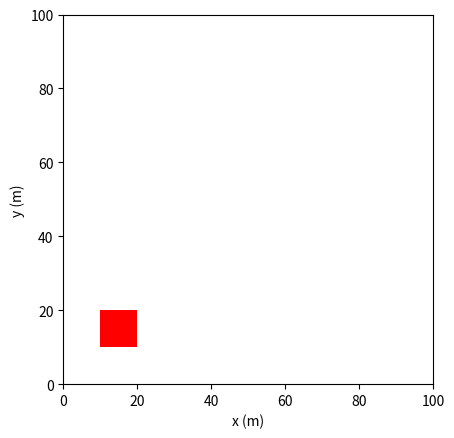

Write the Python code that produced this figure.
from matplotlib import pyplot as plt
import matplotlib.animation as animation
import numpy as np
import random

#Set coordinates and aspect ratio
fig = plt.figure()
fig.set_dpi(100)
axis_max = 100
axis_min = 0
axis = plt.axes(xlim=(axis_min, axis_max), ylim=(axis_min, axis_max))
plt.gca().set_aspect(1)

#Gravity and time step
G = 9.80665
TSTEP = 0.0009
t = TSTEP

#Array axis indexes 
x_axis = 0
y_axis = 1
z_axis = 2

#Initial velocity and angle
v0 = 70
alpha_deg = 45

#Degrees to radians
alpha_rad = alpha_deg/180 * np.pi

#Velocity to x and y components
velocity = [
    v0 * np.cos(alpha_rad),
    v0 * np.sin(alpha_rad),
    0.0]

#
e = 0.7
mass = 0.1
momentum = 0.9

#Initial 
angle = 0
angular_velocity = [0.0, 0.0, 2.7]

""" #Initial velocity and angle
v0 = random.randint(0, 100)
alpha_deg = random.randint(0, 360)

#Degrees to radians
alpha_rad = alpha_deg/180 * np.pi

#Velocity to x and y components
velocity = [
    v0 * np.cos(alpha_rad),
    v0 * np.sin(alpha_rad),
    0.0]

#
e = random.random()
mass = random.uniform(1.0, 20.0)
momentum = mass * np.power(5, 2)

#Initial 
angle = 0
angular_velocity = [0.0, 0.0, random.uniform(0.0, 5.0)] """

#Edge normal vectors
yNorm_floor = [0, 1, 0]
yNorm_roof = [0, -1, 0]
xNorm_rWall = [-1, 0, 0]
xNorm_lWall = [1, 0, 0]

l = 10.0
#Giving polygon points and center of mass
polygon_vertex = np.array([[10.0, 10.0], [10.0, 20.0], [20.0, 20.0], [20.0, 10.0]])

#Polygon starting location
polygon_vertex_cm = np.array([[-5.0, -5.0], [-5.0, 5.0], [5.0, 5.0], [5.0, -5.0]])

x_value = 0.0
y_value = 0.0
m = 0.0

#Calculate polygon center of mass location
for i in polygon_vertex:
    x_value += i[x_axis] * mass
    y_value += i[y_axis] * mass
    m += mass

polygon_cm = [x_value/m, y_value/m]

box = plt.Polygon(polygon_vertex, closed=False, fc='r')
axis.add_patch(box)

def collision_calculation(
    coordinate, 
    norm, 
    vel, 
    dot_hitVelocity_norm,
    crossP_hitPoint_norm,
    angular_v, 
    ang):

    #Impact impulse
    impulse = -(1 + e) * (dot_hitVelocity_norm / (1/mass + np.power(crossP_hitPoint_norm[z_axis], 2)/momentum))

    #New velocities after impact
    vel[x_axis] += impulse/mass * norm[x_axis]
    vel[y_axis] += impulse/mass * norm[y_axis]

    #Change speed to opposite
    vel[coordinate] *= -1

    #New angular velocity and angle
    angular_v[z_axis] = angular_v[z_axis] + impulse/momentum * crossP_hitPoint_norm[z_axis]

    #New angle
    ang = ang + angular_v[z_axis] * t
    
    return [vel, angular_v, ang]


def init():
    return box,

# [redacted]
def animate(i):

    global t
    global velocity
    global angle
    global angular_velocity
    global momentum

    t = TSTEP
    collision = False

    #Polygon new center of mass location
    polygon_cm[x_axis] = polygon_cm[x_axis] + velocity[x_axis] * t
    polygon_cm[y_axis] = polygon_cm[y_axis] + velocity[y_axis] * t #tähän vy initial ja vy keskiarvo

    for i,j in zip(polygon_vertex, polygon_vertex_cm):
        
        #Polygon point new location
        i[x_axis] = j[x_axis] * np.cos(angle) - j[y_axis] * np.sin(angle) + polygon_cm[x_axis]
        i[y_axis] = j[x_axis] * np.sin(angle) + j[y_axis] * np.cos(angle) + polygon_cm[y_axis]

    #result = [vx, vy, angular_velocity, angle]

    for i in polygon_vertex:
        
        #Calculation for impact vector from the center of mass
        hit_point_vector = [
        i[x_axis] - polygon_cm[x_axis], 
        i[y_axis] - polygon_cm[y_axis],
        0.0]

        #Cross product between angle velocity and hitpoint
        crossP_angularV_hitVector = np.cross(angular_velocity, hit_point_vector)

        #Hitpoint velocity
        hit_point_velocity = velocity + crossP_angularV_hitVector
        
        #Dot product between impact velocity and impact norm
        dot_hit_vel_yNorm_floor = np.dot(hit_point_velocity, yNorm_floor)
        dot_hit_vel_yNorm_roof = np.dot(hit_point_velocity, yNorm_roof)
        dot_hit_vel_xNorm_rWall = np.dot(hit_point_velocity, xNorm_rWall)
        dot_hit_vel_xNorm_lWall = np.dot(hit_point_velocity, xNorm_lWall)

        #Cross product between impact vector and impact norm
        crossP_hit_vector_floor = np.cross(hit_point_vector, yNorm_floor)
        crossP_hit_vector_roof = np.cross(hit_point_vector, yNorm_roof)
        crossP_hit_vector_rWall = np.cross(hit_point_vector, xNorm_rWall)
        crossP_hit_vector_lWall = np.cross(hit_point_vector, xNorm_lWall)

        #Collision with RIGHT WALL
        if(i[x_axis] > axis_max and dot_hit_vel_xNorm_rWall < 0):
            print("Collision with RIGHT WALL")

            result = collision_calculation(
                coordinate=x_axis, 
                norm=xNorm_rWall, 
                vel=velocity,
                dot_hitVelocity_norm=dot_hit_vel_xNorm_rWall,
                crossP_hitPoint_norm=crossP_hit_vector_rWall,
                angular_v=angular_velocity,
                ang=angle)

            collision = True
            print(result)

        #Collision with LEFT WALL
        if i[x_axis] < axis_min and dot_hit_vel_xNorm_lWall < 0:
            print("Collision with LEFT WALL")

            result = collision_calculation(
                coordinate=x_axis, 
                norm=xNorm_lWall, 
                vel=velocity,
                dot_hitVelocity_norm=dot_hit_vel_xNorm_lWall,
                crossP_hitPoint_norm=crossP_hit_vector_lWall,
                angular_v=angular_velocity,
                ang=angle)
                
            collision = True

        #Collision with ROOF
        if(i[y_axis] > axis_max and dot_hit_vel_yNorm_roof < 0):
            print("Collision with ROOF")

            result = collision_calculation(
                coordinate=y_axis, 
                norm=yNorm_floor, 
                vel=velocity,
                dot_hitVelocity_norm=dot_hit_vel_yNorm_roof,
                crossP_hitPoint_norm=crossP_hit_vector_roof,
                angular_v=angular_velocity,
                ang=angle)

            collision = True

        #Collision with FLOOR
        if(i[y_axis] < axis_min and dot_hit_vel_yNorm_floor < 0): 
            print("Collision with FLOOR")
            
            result = collision_calculation(
                coordinate=y_axis,  
                norm=yNorm_floor, 
                vel=velocity,
                dot_hitVelocity_norm=dot_hit_vel_yNorm_floor,
                crossP_hitPoint_norm=crossP_hit_vector_floor,
                angular_v=angular_velocity,
                ang=angle)
            
            collision = True

    #When collision has happened the results determine the new parameters
    if  collision is True:
    
        velocity = result[0]
        angular_velocity = result[1]
        angle = result[2]
    #When collision has NOT happened the results are normally calculated
    else:

        velocity[x_axis] = velocity[x_axis]
        velocity[y_axis] -= G*t
        angle += angular_velocity[z_axis] * t

    #Adds information for the animation
    box.set_xy(polygon_vertex)
    return box,

# Add labels to coordinates
plt.xlabel("x (m)")
plt.ylabel("y (m)")

animation = animation.FuncAnimation(fig, animate, init_func=init, frames=200, interval=TSTEP * 1000, repeat=True, blit=True)

plt.show()

